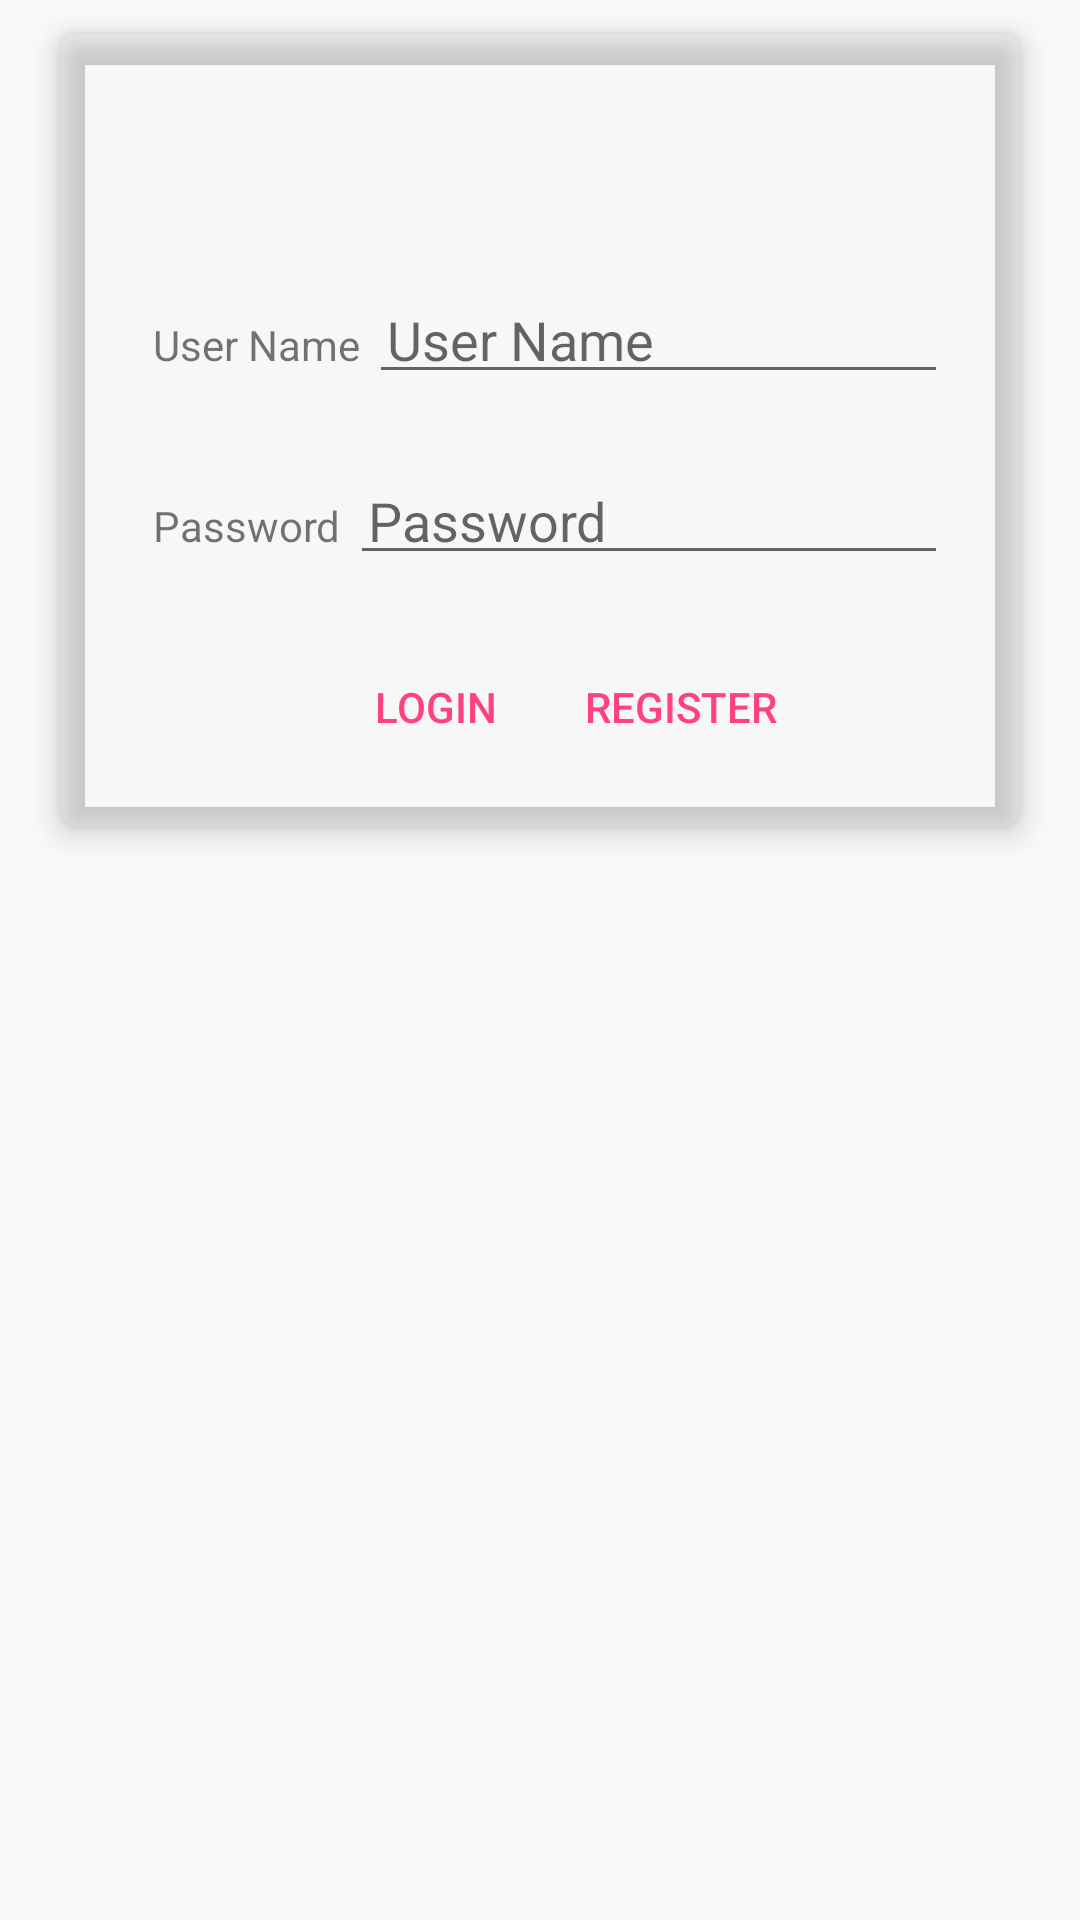

Reconstruct the res/layout file that produces this screen, plus the resources it refers to.
<!-- AndroidManifest.xml: application theme AppTheme -->
<!-- res/layout/activity_main.xml -->
<?xml version="1.0" encoding="utf-8"?>

<android.support.constraint.ConstraintLayout xmlns:android="http://schemas.android.com/apk/res/android"
    xmlns:app="http://schemas.android.com/apk/res-auto"
    xmlns:tools="http://schemas.android.com/tools"
    android:layout_width="match_parent"
    android:layout_height="match_parent"
    tools:context="com.sourcecode.smarthospital.MainActivity">

    <android.support.v7.widget.CardView
        android:layout_width="match_parent"
        android:layout_height="wrap_content"
        android:layout_margin="12dp"
        android:padding="6dp"
        app:cardBackgroundColor="@color/cardview_shadow_end_color"
        app:cardCornerRadius="6dp"
        app:cardElevation="6dp"
        app:cardUseCompatPadding="true">


        <LinearLayout
            android:id="@+id/linear1"
            android:layout_width="match_parent"
            android:layout_height="wrap_content"
            android:layout_marginTop="60dp"
            android:gravity="center"
            android:orientation="vertical"
            android:padding="12dp"
            app:layout_constraintLeft_toLeftOf="parent"
            app:layout_constraintRight_toRightOf="parent"
            app:layout_constraintTop_toTopOf="parent">

            <LinearLayout
                android:id="@+id/linear2"
                android:layout_width="wrap_content"
                android:layout_height="wrap_content"
                android:layout_gravity="center"
                android:orientation="horizontal"
                android:padding="12dp"
                app:layout_constraintTop_toBottomOf="@+id/linear1">

                <TextView
                    android:id="@+id/textName"
                    android:layout_width="wrap_content"
                    android:layout_height="wrap_content"

                    android:layout_marginStart="4dp"
                    android:padding="3dp"
                    android:text="@string/name"
                    app:layout_constraintHorizontal_bias="0.162"
                    app:layout_constraintLeft_toLeftOf="parent"
                    app:layout_constraintTop_toBottomOf="@+id/linear2"
                    app:layout_constraintVertical_bias="0.202" />

                <EditText
                    android:id="@+id/editName"
                    android:layout_width="wrap_content"
                    android:layout_height="wrap_content"
                    android:ems="10"
                    android:hint="@string/name"
                    android:inputType="textPersonName"
                    android:padding="6dp"
                    app:layout_constraintLeft_toRightOf="@+id/textName"
                    app:layout_constraintRight_toRightOf="parent"
                    app:layout_constraintTop_toBottomOf="@+id/linear2"
                    tools:layout_editor_absoluteX="152dp"
                    tools:layout_editor_absoluteY="88dp" />
            </LinearLayout>

            <LinearLayout
                android:id="@+id/linear3"
                android:layout_width="wrap_content"
                android:layout_height="wrap_content"
                android:layout_gravity="center"
                android:orientation="horizontal"
                android:padding="12dp"
                app:layout_constraintTop_toBottomOf="@+id/linear2">

                <TextView
                    android:id="@+id/textPass"
                    android:layout_width="wrap_content"
                    android:layout_height="wrap_content"
                    android:layout_marginStart="4dp"
                    android:padding="3dp"
                    android:text="@string/password"
                    app:layout_constraintLeft_toLeftOf="parent"
                    app:layout_constraintRight_toLeftOf="@+id/editPass"
                    app:layout_constraintTop_toBottomOf="@+id/linear3"
                    tools:layout_editor_absoluteY="180dp" />


                <EditText
                    android:id="@+id/editPass"
                    android:layout_width="wrap_content"
                    android:layout_height="wrap_content"
                    android:ems="10"
                    android:hint="@string/password"
                    android:inputType="textPassword"
                    android:padding="6dp"
                    app:layout_constraintLeft_toRightOf="@+id/textPass"
                    app:layout_constraintRight_toRightOf="parent"
                    app:layout_constraintTop_toBottomOf="@+id/linear3"
                    tools:layout_editor_absoluteX="141dp"
                    tools:layout_editor_absoluteY="169dp" />

            </LinearLayout>

            <LinearLayout
                android:id="@+id/linear7"
                android:layout_width="wrap_content"
                android:layout_height="wrap_content"
                android:orientation="horizontal"
                android:padding="4dp">

                <Button
                    android:id="@+id/loginbtn"
                    style="?android:attr/buttonBarButtonStyle"
                    android:layout_width="wrap_content"
                    android:layout_height="wrap_content"
                    android:layout_marginStart="15dp"
                    android:layout_marginTop="4dp"
                    android:padding="3dp"
                    android:text="@string/button"
                    app:layout_constraintLeft_toLeftOf="parent"
                    app:layout_constraintRight_toRightOf="parent"
                    app:layout_constraintTop_toBottomOf="@+id/linear7"
                    tools:layout_editor_absoluteX="102dp"
                    tools:layout_editor_absoluteY="258dp" />


                <Button
                    android:id="@+id/register1"
                    style="?android:attr/buttonBarButtonStyle"
                    android:layout_width="wrap_content"

                    android:layout_height="wrap_content"
                    android:layout_marginStart="15dp"
                    android:layout_marginTop="4dp"
                    android:padding="3dp"
                    android:text="@string/button2"
                    app:layout_constraintLeft_toRightOf="@+id/loginbtn"
                    app:layout_constraintRight_toRightOf="parent"
                    app:layout_constraintTop_toBottomOf="@+id/linear7"
                    tools:layout_editor_absoluteX="102dp"
                    tools:layout_editor_absoluteY="258dp" />
            </LinearLayout>
        </LinearLayout>
    </android.support.v7.widget.CardView>

</android.support.constraint.ConstraintLayout>
<!-- resources referenced by this layout -->
<resources>
  <string name="button">Login</string>
  <string name="button2">Register</string>
  <string name="name">User Name</string>
  <string name="password">Password</string>
  <style name="AppTheme" parent="Theme.AppCompat.Light.DarkActionBar">
          
          <item name="colorPrimary">@color/colorPrimary</item>
          <item name="colorPrimaryDark">@color/colorPrimaryDark</item>
          <item name="colorAccent">@color/colorAccent</item>
      </style>
  <color name="colorPrimary">#3F51B5</color>
  <color name="colorPrimaryDark">#303F9F</color>
  <color name="colorAccent">#FF4081</color>
</resources>
